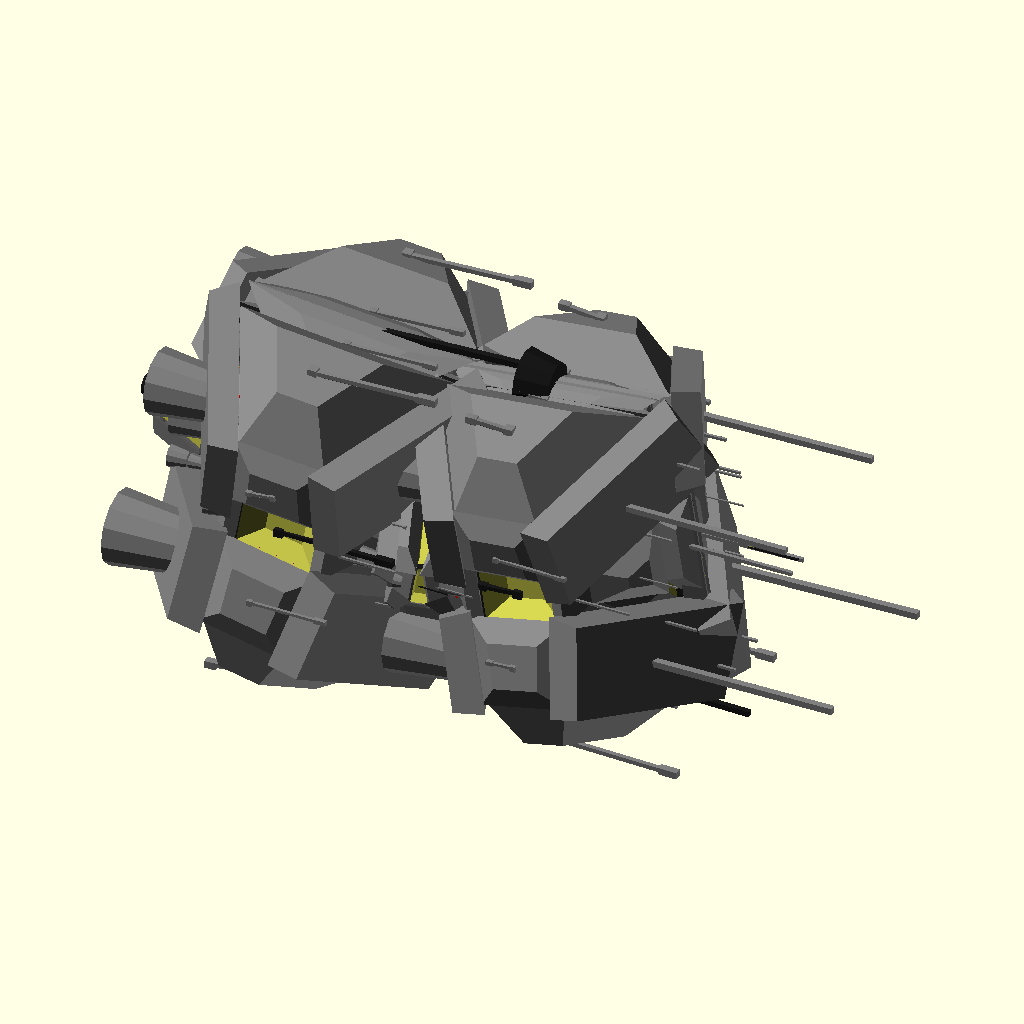
Cell 1: the model at its default parameters.
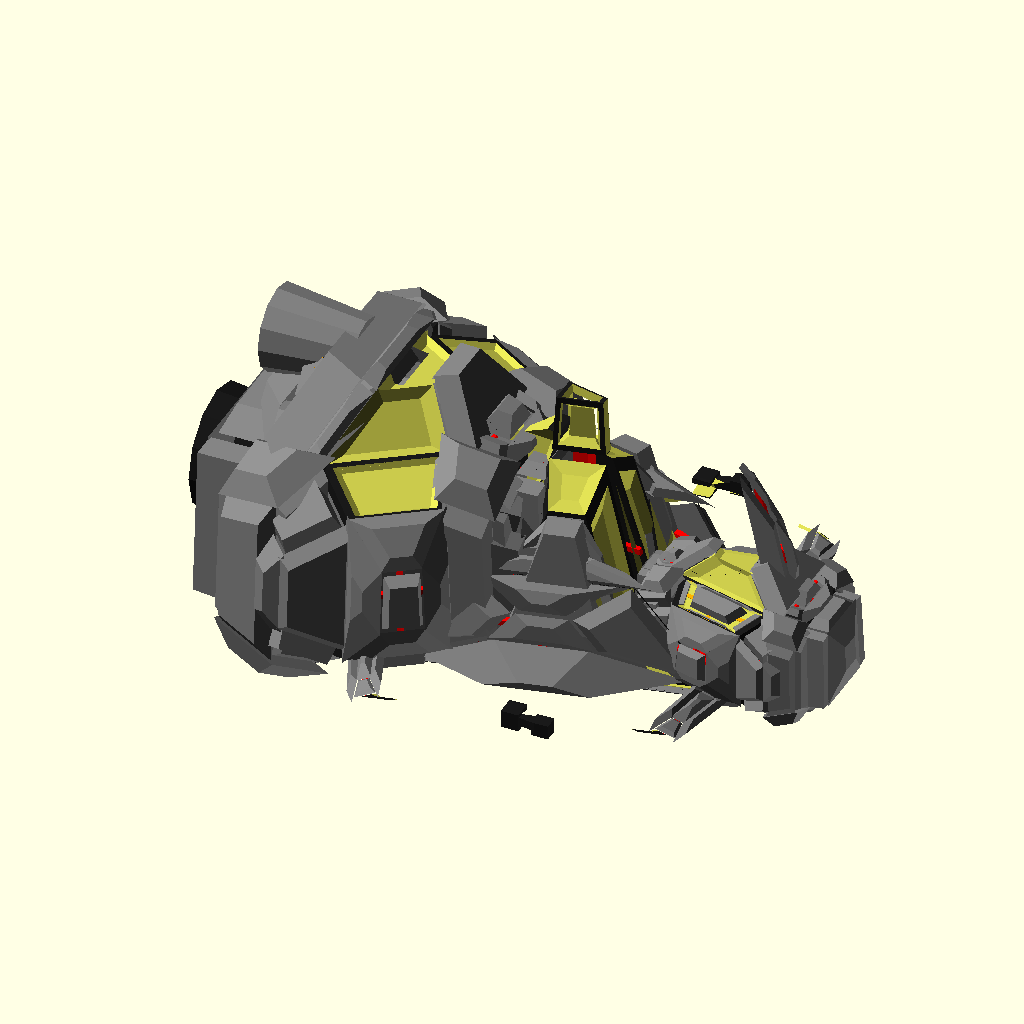
Cell 2: the same model with fol = 2.
The same orthographic view direction (rotation 55°, 0°, 25°; colour scheme Cornfield) for every cell, with the view re-fitted per cell, so scale and position can differ between cells.
The OpenSCAD source (2019/extr/extr.scad):
 UserSeed=undef;//669794;

seed=UserSeed==undef?round(rnd(1000000000)):UserSeed;

echo (seed);
 
//  invblock([[1,1,0],[-1,1,0],[-1,-1,0],[1,-1,0],[1,1,1],[-1,1,1],[-1,-1,1],[1,-1,1]]);
v1=rnd(10,10,seed+22);
v2=rnd(-0.5,0,seed+33);
v3=rnd(0.25,1.15,seed+34) ;
 

 
fol= 1;//rnd(0,2,seed+4)>1?1:-1;
n0=rnd(60,100,seed*3);
n1=rnd(220,430,seed*4);
n2=rnd(2,n0/2,seed*5);
masterface=[[n1,n2,1],[0,n0,1],[0,-n0,1],[n1,-n2,1]];
masterarea= polyarea(masterface)+polyarea(masterface[1],masterface[2],masterface[3]);

// rotate([0,0,270]) 
ext(seed,masterface,v1,v2,v3);

module ext(seed,face,iextrude,ies=0.74,is=0.5,c=4,skip=false)                    
{
par=polyarea(face)+polyarea(face[1],face[2],face[3]);

facenormal=face_normal(face);

extrude=lerp(rnd(0.5,rnd(0.1, (sqrt(par/max(1,6-c)) *max(1,(abs(dot(facenormal,[1,0,0]))+1.5)*c) ),seed),seed ),iextrude*0.9,0.125);
ed=rnd(-0.2,0.2,seed+3);
es=lerp(rnd(ed,0.75,seed+1),ies*0.7,0.125);
s=lerp(rnd(0.25,1.15,seed+2),is*0.7,0.125);



m =avrgp(face);
x =facenormal*extrude;
newface=lerp(face,[m,m,m,m],es)+[x,x,x,x];

dnewface=newface+[x,x,x,x]*0.05;

nfm =avrgp(newface ) ;
center=lerp(m,nfm,0.5);

backface=lerp(face,[m,m,m,m], (ed)) -[x,x,x,x]*0.05;

dbackface=lerp(face,[m,m,m,m],-0.05) -[x,x,x,x]*0.05;

strut=sqrt(sqrt(par))  ;
minl=min( norm(face[0]-face[1]),norm(face[1]-face[2]),norm(face[2]-face[3]),norm(face[3]-face[0]));
 
if (c>0 &&par>10&&minl>1){ 

f0=[backface[0],backface[1],newface[1],newface[0]];
f1=[backface[1],backface[2],newface[2],newface[1]];
f2=[backface[2],backface[3],newface[3],newface[2]];
f3=[backface[3],backface[0],newface[0],newface[3]];
mf0 =avrgp(f0);
mf1 =avrgp(f1);
mf2 =avrgp(f2);
mf3 =avrgp(f3);

io=fol*  ((c%2)==0?-1:1) ;
ef=extrude*io*1.1;
e0=extrude*io*0.8;
e1=extrude*io*1.1;
e2=extrude*io*0.8;
e3=extrude*io*1.1;
seed0=rnd(0,1000000,seed+1);
seed1=rnd(0,1000000,seed+3);
seed2=rnd(0,1000000,seed+1);
seed3=rnd(0,1000000,seed+3);
seedf=rnd(0,1000,seed+0);


union(){
 difference(){ union(){
sphere(0.001);
// if(extrude>0&&skip)


 color(rnd(0,2,seed)>1?"red":"orange")
if(extrude>0&&skip)
intersection(){ union(){line(m,nfm,max(0.1,min(minl,strut)));
                            line(center,mf0,max(0.1,min(minl,strut/3)));
                            line(center,mf1,max(0.1,min(minl,strut/3)));
                            line(center,mf2,max(0.1,min(minl,strut/3)));
                            line(center,mf3,max(0.1,min(minl,strut/3)));


}
 if(extrude>0 )block(concat(backface,newface));
 if(extrude<0 ) invblock(concat(backface,newface));}

 color([0.1,0.1,0.1])if(extrude>0&&!skip)block(concat(backface,newface));
 color([0.1,0.1,0.1])if(extrude<0&&!skip) invblock(concat(backface,newface));
}

if(e0<0)ext(seed0,f0,e0,es,s,0)     ;
if(e1<0)ext(seed1,f1,e1,es,s,0)     ;
if(e2<0)ext(seed2,f2,e2,es,s,0)     ;
if(e3<0)ext(seed3,f3,e3,es,s,0)     ;
if(ef<0)ext(seedf,newface,ef,es,s,0)     ;

}




if(e0>0)ext(seed0,f0,e0,es,s,c-1)     ;
if(e1>0)ext(seed1,f1,e1,es,s,c-1)     ;
if(e2>0)ext(seed2,f2,e2,es,s,c-1)     ;
if(e3>0)ext(seed3,f3,e3,es,s,c-1)     ;
if(ef>0)ext(seedf,newface,ef,es,s,c-1)     ;



if(e0<0)ext(seed0,f0,e0,es,s,c-1,true)     ;
if(e1<0)ext(seed1,f1,e1,es,s,c-1,true)     ;
if(e2<0)ext(seed2,f2,e2,es,s,c-1,true)     ;
if(e3<0)ext(seed3,f3,e3,es,s,c-1,true)     ;
if(ef<0)ext(seedf,newface,ef,es,s,c-1,true)     ;
}






}
else{
if(extrude>0&&!skip) color([0.5,0.5,0.5]) block(concat(backface,newface));
  if(extrude<0&&!skip) color([0.8,0.8,0.3]) invblock(concat(backface,newface));

}


}

function polyarea(p1, p2, p3) =p2==undef? polyarea(p1.x,p1.y,p1.z): heron(norm(p1 - p2), norm(p2 - p3), norm(p2 - p1));


module block(v)
{
 
polyhedron(v,[
[0,1,2],[0,2,3],
[1,0,4],[1,4,5],
[6,7,3],[6,3,2],
[2,1,5],[2,5,6],
[7,4,0],[7,0,3],
[7,6,5],[7,5,4]]);


 panel([v[4],v[5],v[6],v[7]]);

}

module panel(v){

area= polyarea(v)+polyarea(v[1],v[2],v[3]);
if (area>masterarea*0.1)
{
//steps=5 ;
//for( x=[1/steps:1/steps:1-1/steps],y=[1/steps:1/steps:1-1/steps]){
//p1=lerp(lerp(v[0],v[1],x),lerp(v[3],v[2],x),y);
//translate(p1) cube(sqrt(area)/20,center=true);
//
//}
facenormal=face_normal(v);
in= (dot(facenormal,[1,0,0]));
n =avrgp(v) ;
m =avrgp(v)+ facenormal*(1-abs(in))*2 ;
t=m+[rnd(0.125,1.15,seed)*sqrt(area)*(sign(in)+0.5),0,0]+(facenormal*0.05*sqrt(area));

if(abs(facenormal.x)>abs(facenormal.y)|| abs(facenormal.x)>abs(facenormal.z ) ){

if(facenormal.x>0){
line(n,t,max(0.05,sqrt(area)/16));}
else  
hull(){
translate(n    -[facenormal.x,0,0]*sqrt(area)/4                    ) rotate([0,-90,0])cylinder (sqrt(area)/5,sqrt(area)/4,sqrt(area)/4,$fn=12);
translate(n+[facenormal.x,0,0]*sqrt(area)/6) rotate([0,-90,0])cylinder (sqrt(area)/3,sqrt(area)/4,sqrt(area)/3,$fn=12);


}

}else {line(m,t,max(0.05,sqrt(area)/16));


 line(lerp(m,t,0.9),t,sqrt(area)/10);
line(n,m,sqrt(area)/8);
}


}



}

module octaeder(s)
{
h=s*2/3;
hull(){
polyhedron([[h,h,0],[-h,h,0],[-h,-h,0],[h,-h,0],[0,0,s],[0,0,-s]],[[4,0,1],[5,2,3]]);

}
}

module invblock(v)
{
polyhedron(v,[
[3,2,1],
[1,5,0],
[2,3,7],
[6,5,1],
[3,0,4],
[4,5,6],

[3,1,0],
[5,4,0],
[2,7,6],
[6,1,2],
[3,4,7],
[4,6,7]

]);

//panel([v[4],v[5],v[6],v[7]]);
}

 

module line(p1, p2 ,width=0.5) 
{ // single line plotter
    hull() {
        translate(p1) cube(width,center=true);
        translate(p2) cube(width,center=true);
    }
}
function rnd(a = 1, b = 0, s = []) = 
  s == [] ? 
   (rands(min(a, b), max(   a, b), 1)[0]) 
  : 
   (rands(min(a, b), max(a, b), 1, s)[0])
  ; 

function lerp(start, end, bias) = (end * bias + start * (1 - bias));
function dot(a,b)=a*b;
function heron(a, b, c) =
    let (s = (a + b + c) / 2) sqrt(abs(s * (s - a) * (s - b) * (s - c)));

function face_normal(v)= len(v)>3?un(face_normal([v[0],v[1],v[2]])
    +face_normal(concat([v[0]],[for(i=[2:len(v)-1])v[i]]))):let(u=v[0]-v[1],w=v[0]-v[2])
    un([u[1]*w[2]-u[2]*w[1],u[2]*w[0]-u[0]*w[2],u[0]*w[1]-u[1]*w[0]]);


function avrgp(l) = len(l) > 1 ? addlp(l) / (len(l)) : l;

function addlp(v, i=0, r=[0,0,0]) = i<len(v) ? addlp(v, i+1, r+v[i]) : r;

function un(v)=v/max(norm(v),1e-64);
Parameter table extracted from the source (name, type, default, range or options):
fol: number, default 1
